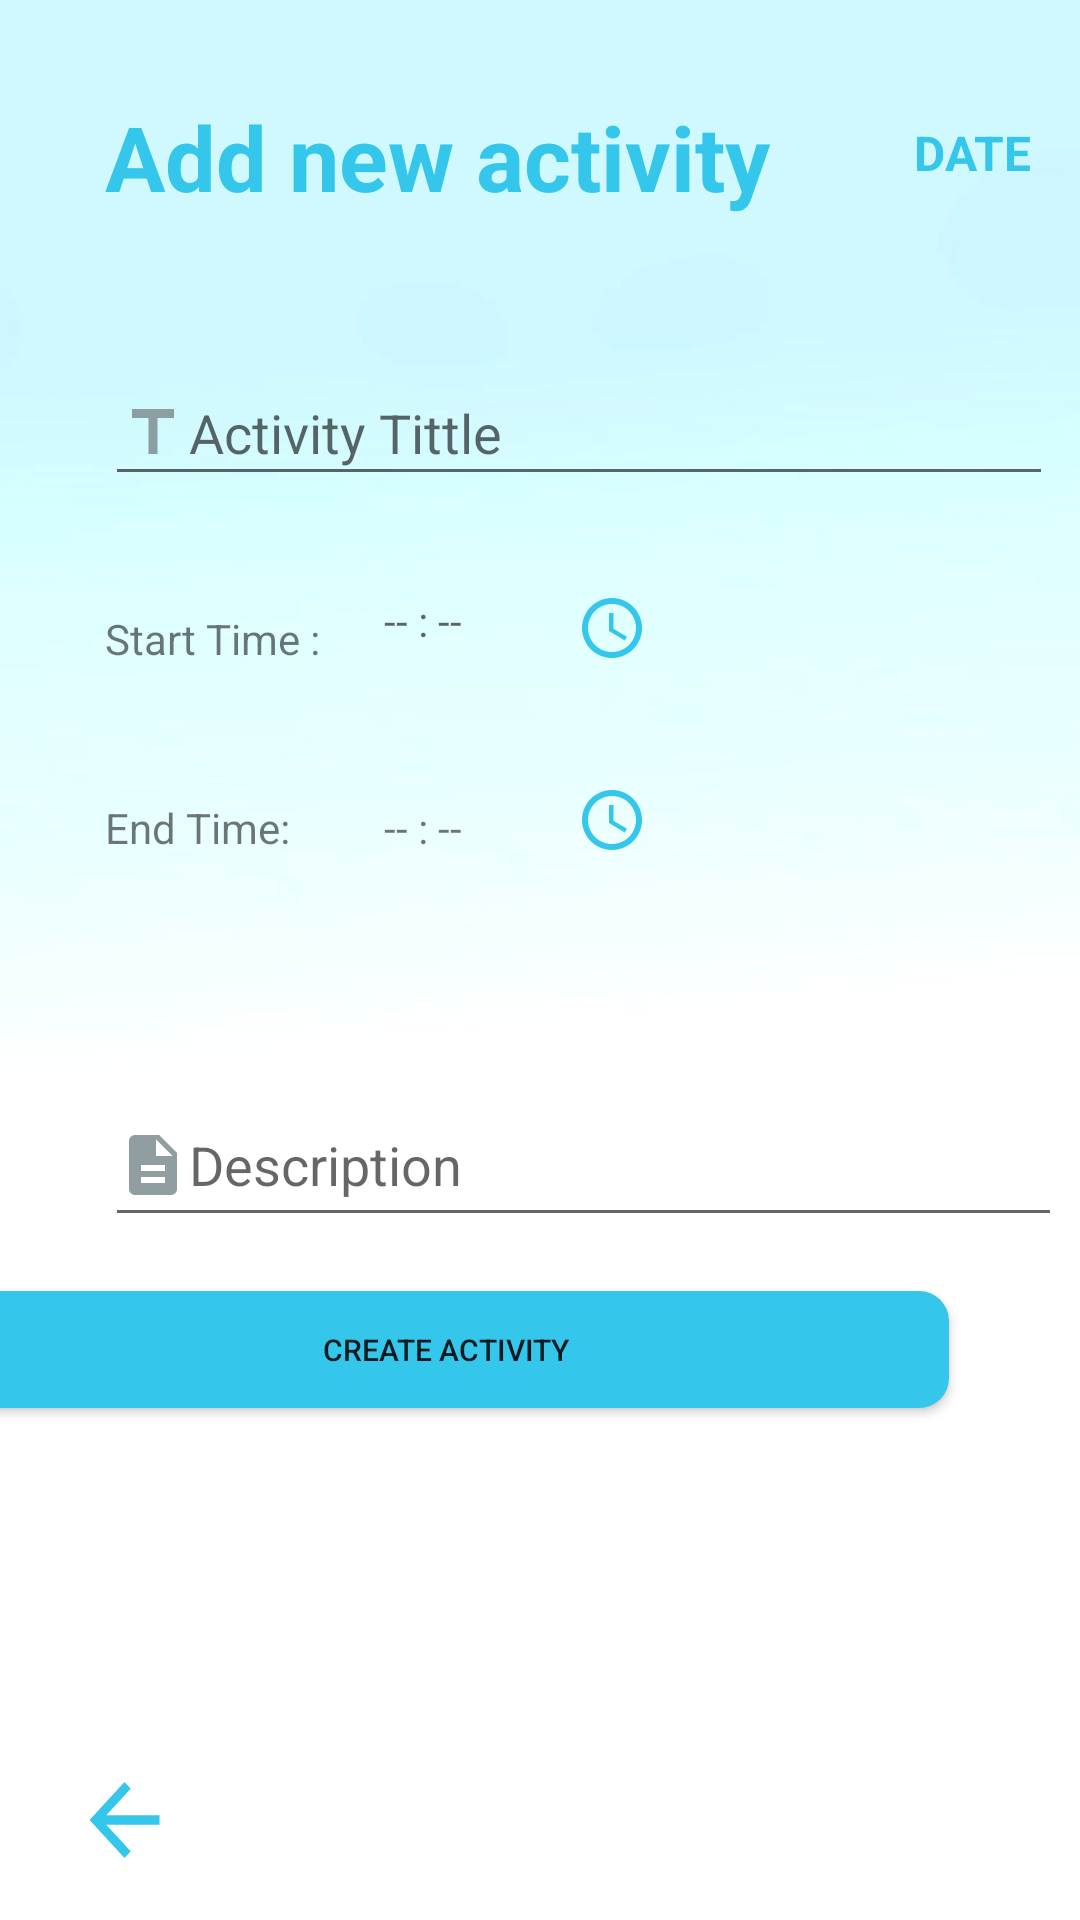

Here is an Android app screen rendered from its layout file. Give the layout XML and the strings, colors and styles it references.
<!-- AndroidManifest.xml: application theme Theme.FamTime -->
<!-- res/layout/activity_add_event.xml -->
<?xml version="1.0" encoding="utf-8"?>
<androidx.constraintlayout.widget.ConstraintLayout xmlns:android="http://schemas.android.com/apk/res/android"
    xmlns:app="http://schemas.android.com/apk/res-auto"
    xmlns:tools="http://schemas.android.com/tools"
    android:layout_width="match_parent"
    android:layout_height="match_parent"
    tools:context=".ui.activity.AddEventActivity"
    android:background="@drawable/greenbluegradient"
    >

    <TextView
        android:id="@+id/tv_NewActivity"
        android:layout_width="wrap_content"
        android:layout_height="wrap_content"
        android:layout_marginStart="35dp"
        android:layout_marginTop="32dp"
        android:text="Add new activity"
        android:textColor="@color/sky_blue"
        android:textSize="30dp"
        android:textStyle="bold"
        app:layout_constraintEnd_toEndOf="parent"
        app:layout_constraintHorizontal_bias="0.0"
        app:layout_constraintStart_toStartOf="parent"
        app:layout_constraintTop_toTopOf="parent" />

    <TextView
        android:id="@+id/tv_Date"
        android:layout_width="61dp"
        android:layout_height="40dp"
        android:layout_marginStart="48dp"
        android:layout_marginTop="8dp"
        android:text="DATE"
        android:textColor="@color/sky_blue"
        android:textSize="16dp"
        android:textStyle="bold"
        app:layout_constraintStart_toEndOf="@+id/tv_NewActivity"
        app:layout_constraintTop_toTopOf="@+id/tv_NewActivity" />

    <EditText
        android:id="@+id/edt_ActivityName"
        android:layout_width="316dp"
        android:layout_height="45dp"
        android:layout_marginTop="48dp"
        android:drawableLeft="@drawable/tittle_icon"
        android:ems="10"
        android:hint="Activity Tittle"
        android:inputType="textPersonName"
        app:layout_constraintStart_toStartOf="@+id/tv_NewActivity"
        app:layout_constraintTop_toBottomOf="@+id/tv_NewActivity" />

    <ImageButton
        android:id="@+id/imgBtn_StartTime"
        android:layout_width="wrap_content"
        android:layout_height="wrap_content"
        android:background="@android:color/transparent"
        app:layout_constraintBottom_toBottomOf="@+id/edt_StartTime"
        app:layout_constraintEnd_toEndOf="parent"
        app:layout_constraintHorizontal_bias="0.571"
        app:layout_constraintStart_toStartOf="parent"
        app:layout_constraintTop_toTopOf="@+id/edt_StartTime"
        app:layout_constraintVertical_bias="0.0"
        app:srcCompat="@drawable/choose_time_icon" />

    <EditText
        android:id="@+id/edt_Description"
        android:layout_width="319dp"
        android:layout_height="51dp"
        android:layout_marginTop="76dp"
        android:drawableLeft="@drawable/description_icon"
        android:hint="Description"
        android:imeOptions="actionDone"
        android:singleLine="true"
        app:layout_constraintStart_toStartOf="@+id/edt_ActivityName"
        app:layout_constraintTop_toBottomOf="@+id/textView2" />

    <TextView
        android:id="@+id/edt_StartTime"
        android:layout_width="86dp"
        android:layout_height="25dp"
        android:layout_marginStart="128dp"
        android:layout_marginTop="32dp"
        android:ems="10"
        android:hint="-- : --"
        android:inputType="time"
        app:layout_constraintStart_toStartOf="parent"
        app:layout_constraintTop_toBottomOf="@+id/edt_ActivityName" />

    <TextView
        android:id="@+id/textView2"
        android:layout_width="wrap_content"
        android:layout_height="wrap_content"
        android:layout_marginTop="44dp"
        android:text="End Time:"
        app:layout_constraintStart_toStartOf="@+id/tv_StartTimeLabel"
        app:layout_constraintTop_toBottomOf="@+id/tv_StartTimeLabel" />

    <TextView
        android:id="@+id/tv_EndTime"
        android:layout_width="wrap_content"
        android:layout_height="wrap_content"
        android:text="-- : --"
        app:layout_constraintBottom_toBottomOf="@+id/textView2"
        app:layout_constraintStart_toStartOf="@+id/edt_StartTime"
        app:layout_constraintTop_toTopOf="@+id/textView2"
        app:layout_constraintVertical_bias="0.0" />

    <ImageButton
        android:id="@+id/imgBtn_EndTime"
        android:layout_width="wrap_content"
        android:layout_height="wrap_content"
        android:background="@android:color/transparent"
        app:layout_constraintBottom_toBottomOf="@+id/tv_EndTime"

        app:layout_constraintStart_toStartOf="@+id/imgBtn_StartTime"
        app:srcCompat="@drawable/choose_time_icon" />

    <TextView
        android:id="@+id/tv_StartTimeLabel"
        android:layout_width="wrap_content"
        android:layout_height="wrap_content"
        android:text="Start Time :"
        app:layout_constraintBottom_toBottomOf="@+id/edt_StartTime"
        app:layout_constraintEnd_toStartOf="@+id/edt_StartTime"
        app:layout_constraintHorizontal_bias="0.0"
        app:layout_constraintStart_toStartOf="@+id/edt_ActivityName"
        app:layout_constraintTop_toTopOf="@+id/edt_StartTime"
        app:layout_constraintVertical_bias="1.0" />

    <Button
        android:id="@+id/btn_CreateActivity"
        android:layout_width="335dp"
        android:layout_height="39dp"
        android:layout_marginEnd="44dp"
        android:background="@drawable/btn_background_skyblue"
        android:text="Create Activity"
        android:textSize="10dp"
        app:layout_constraintBottom_toBottomOf="parent"
        app:layout_constraintEnd_toEndOf="parent"
        app:layout_constraintHorizontal_bias="1.0"
        app:layout_constraintStart_toStartOf="@+id/edt_Description"
        app:layout_constraintTop_toTopOf="parent"
        app:layout_constraintVertical_bias="0.716" />

    <ImageButton
        android:id="@+id/imgBtn_Back"
        android:layout_width="35dp"
        android:layout_height="38dp"
        android:layout_marginStart="24dp"
        android:background="@drawable/ic_baseline_arrow_back_24"
        app:layout_constraintBottom_toBottomOf="parent"
        app:layout_constraintStart_toStartOf="parent"
        app:layout_constraintTop_toTopOf="parent"
        app:layout_constraintVertical_bias="0.976" />


</androidx.constraintlayout.widget.ConstraintLayout>
<!-- resources referenced by this layout -->
<resources>
  <color name="sky_blue">#34c6eb</color>
  <!-- drawable btn_background_skyblue (drawable) -->
  <?xml version="1.0" encoding="utf-8"?>
  <shape xmlns:android="http://schemas.android.com/apk/res/android">
  <corners android:radius="10dp"/>
      <solid android:color="@color/sky_blue"/>
  </shape>
  <!-- drawable choose_time_icon (drawable) -->
  <vector android:height="24dp" android:tint="#34C6EB"
      android:viewportHeight="24" android:viewportWidth="24"
      android:width="24dp" xmlns:android="http://schemas.android.com/apk/res/android">
      <path android:fillColor="@android:color/white" android:pathData="M11.99,2C6.47,2 2,6.48 2,12s4.47,10 9.99,10C17.52,22 22,17.52 22,12S17.52,2 11.99,2zM12,20c-4.42,0 -8,-3.58 -8,-8s3.58,-8 8,-8 8,3.58 8,8 -3.58,8 -8,8z"/>
      <path android:fillColor="@android:color/white" android:pathData="M12.5,7H11v6l5.25,3.15 0.75,-1.23 -4.5,-2.67z"/>
  </vector>
  <!-- drawable description_icon (drawable) -->
  <vector android:alpha="0.88" android:height="24dp"
      android:tint="#819195" android:viewportHeight="24"
      android:viewportWidth="24" android:width="24dp" xmlns:android="http://schemas.android.com/apk/res/android">
      <path android:fillColor="@android:color/white" android:pathData="M14,2L6,2c-1.1,0 -1.99,0.9 -1.99,2L4,20c0,1.1 0.89,2 1.99,2L18,22c1.1,0 2,-0.9 2,-2L20,8l-6,-6zM16,18L8,18v-2h8v2zM16,14L8,14v-2h8v2zM13,9L13,3.5L18.5,9L13,9z"/>
  </vector>
  <!-- drawable greenbluegradient: jpg bitmap (drawable, 33929 bytes) -->
  <!-- drawable ic_baseline_arrow_back_24 (drawable) -->
  <vector android:autoMirrored="true" android:height="24dp"
      android:tint="#34C6EB" android:viewportHeight="24"
      android:viewportWidth="24" android:width="24dp" xmlns:android="http://schemas.android.com/apk/res/android">
      <path android:fillColor="@android:color/white" android:pathData="M20,11H7.83l5.59,-5.59L12,4l-8,8 8,8 1.41,-1.41L7.83,13H20v-2z"/>
  </vector>
  <!-- drawable tittle_icon (drawable) -->
  <vector android:alpha="0.88" android:height="24dp"
      android:tint="#819195" android:viewportHeight="24"
      android:viewportWidth="24" android:width="24dp" xmlns:android="http://schemas.android.com/apk/res/android">
      <path android:fillColor="@android:color/white" android:pathData="M5,4v3h5.5v12h3V7H19V4z"/>
  </vector>
  <style name="Theme.FamTime" parent="Theme.AppCompat.Light">
          
          <item name="colorPrimary">@color/sky_blue</item>
          <item name="colorPrimaryVariant">@color/purple_700</item>
          <item name="colorOnPrimary">@color/white</item>
          
          <item name="colorSecondary">@color/teal_200</item>
          <item name="colorSecondaryVariant">@color/teal_700</item>
          <item name="colorOnSecondary">@color/black</item>
  
          
          <item name="titleTextColor">@color/black</item>
          <item name="android:statusBarColor">?attr/colorPrimaryVariant</item>
          
  
  
      </style>
  <color name="purple_700">#FF3700B3</color>
  <color name="white">#FFFFFFFF</color>
  <color name="teal_200">#FF03DAC5</color>
  <color name="teal_700">#FF018786</color>
  <color name="black">#FF000000</color>
</resources>
